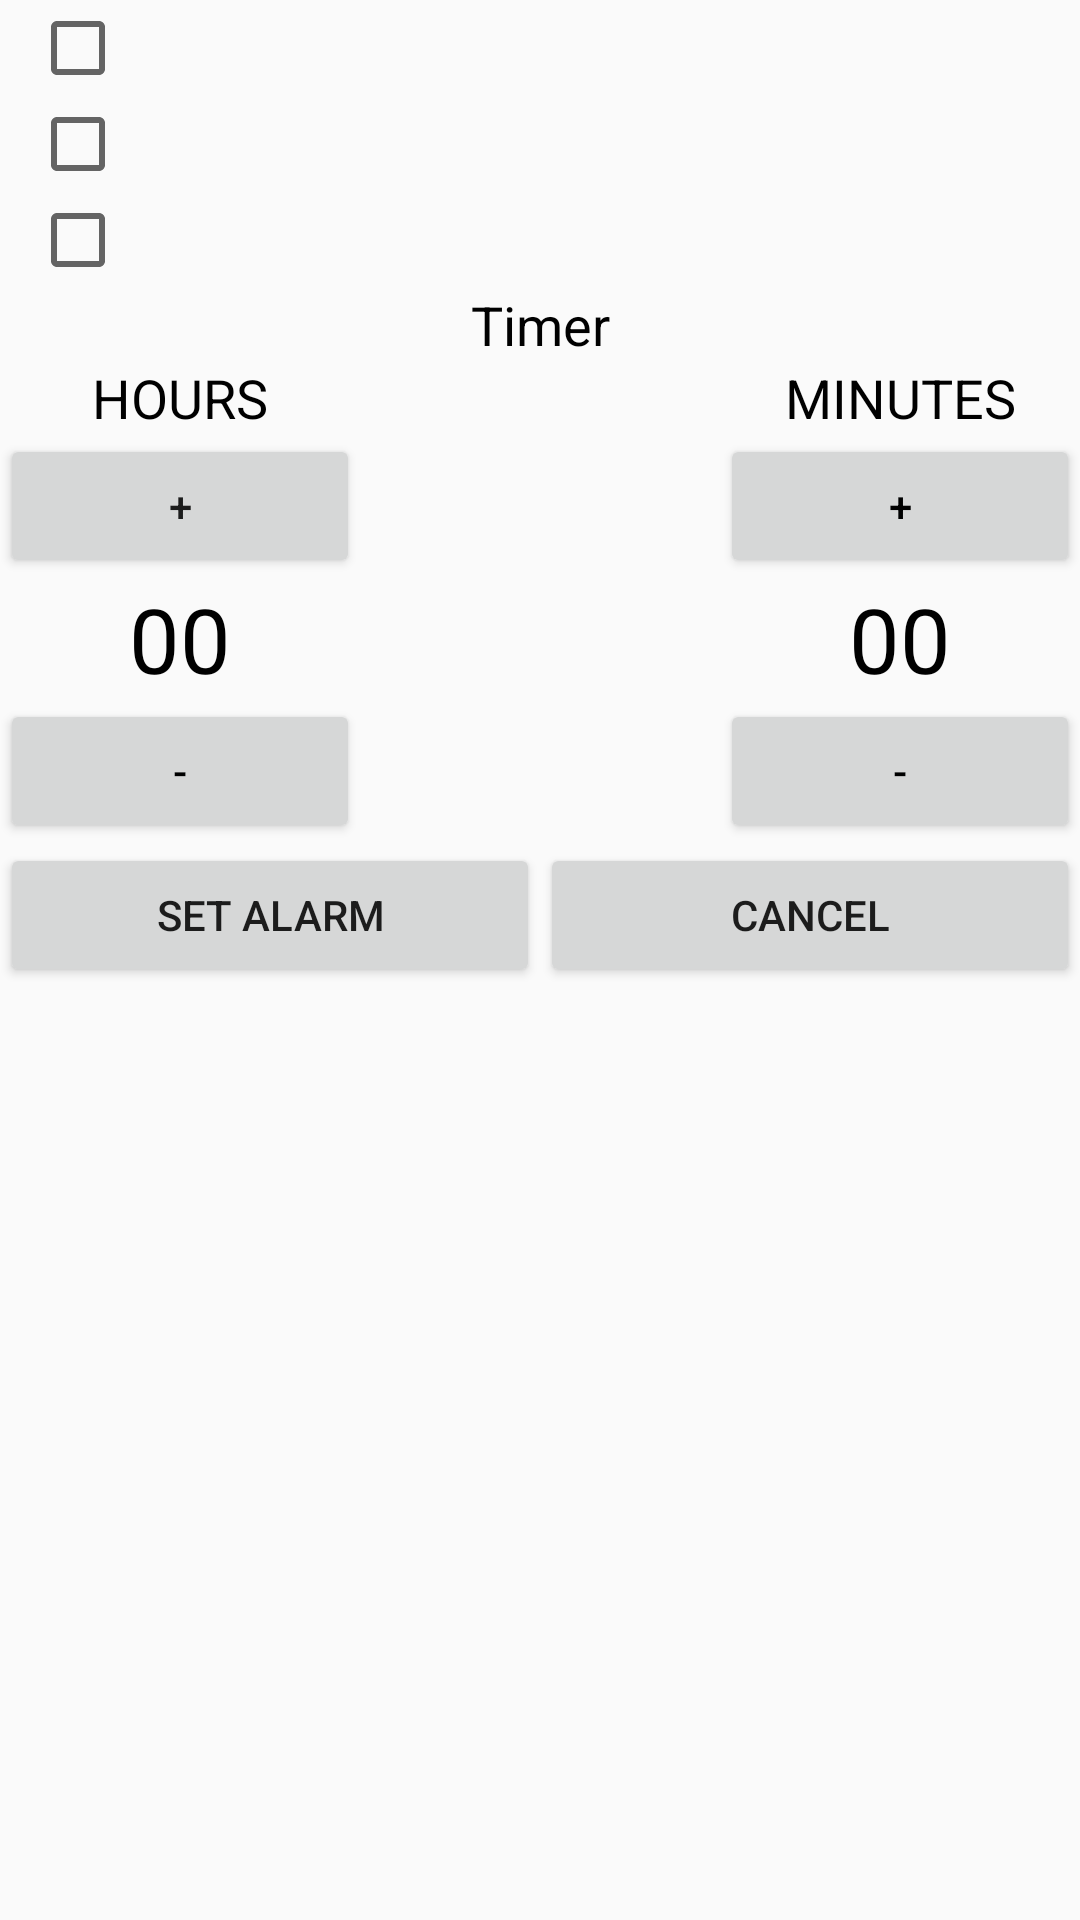

Here is an Android app screen rendered from its layout file. Give the layout XML and the strings, colors and styles it references.
<!-- AndroidManifest.xml: application theme MyAppTheme -->
<!-- res/layout/alarm.xml -->
<?xml version="1.0" encoding="utf-8"?>
<LinearLayout xmlns:android="http://schemas.android.com/apk/res/android"
    android:layout_width="match_parent"
    android:layout_height="match_parent"
    android:orientation="vertical" >

    <CheckBox
        android:id="@+id/alarm1"
        android:layout_width="fill_parent"
        android:layout_height="wrap_content"
        android:layout_marginLeft="10dp" />

    <CheckBox
        android:id="@+id/alarm2"
        android:layout_width="fill_parent"
        android:layout_height="wrap_content"
        android:layout_marginLeft="10dp" />

    <CheckBox
        android:id="@+id/alarm3"
        android:layout_width="fill_parent"
        android:layout_height="wrap_content"
        android:layout_marginLeft="10dp" />

    <TextView
        android:layout_width="fill_parent"
        android:layout_height="wrap_content"
        android:gravity="center_horizontal"
        android:text="Timer"
        android:textColor="@color/text"
        android:textSize="18sp" />
    
    <LinearLayout 
        android:layout_width="fill_parent"
        android:layout_height="wrap_content"
        android:orientation="horizontal"
        >

        <TextView
            android:layout_width="0dp"
            android:layout_height="wrap_content"
            android:layout_weight="1"
            android:gravity="center"
            android:text="HOURS"
            android:textColor="@color/text"
            android:textSize="18sp" />
        <TextView 
            android:layout_width="0dp"
            android:layout_weight="1"
            android:layout_height="wrap_content"
			android:textSize="14dp"
            android:textColor="@color/text"
            />

        <TextView
            android:layout_width="0dp"
            android:layout_height="wrap_content"
            android:layout_weight="1"
            android:gravity="center"
            android:text="MINUTES"
            android:textColor="@color/text"
            android:textSize="18sp" />
    </LinearLayout>
    
    <LinearLayout 
        android:layout_width="fill_parent"
        android:layout_height="wrap_content"
        android:orientation="horizontal"
        >
        <Button
            android:layout_width="0dp"
            android:layout_weight="1"
            android:layout_height="wrap_content"
            android:text="+"
            android:gravity="center"
			android:textSize="14dp"
			android:id="@+id/hour_add"
            />
        <TextView 
            android:layout_width="0dp"
            android:layout_weight="1"
            android:layout_height="wrap_content"
			android:textSize="14dp"
            android:textColor="@color/text"
            />
        <Button
            android:layout_width="0dp"
            android:layout_weight="1"
            android:layout_height="wrap_content"
            android:text="+"
            android:gravity="center"
			android:textSize="14dp"
			android:id="@+id/minute_add"
            android:textColor="@color/text"
            />       
    </LinearLayout>
    
    <LinearLayout 
        android:layout_width="fill_parent"
        android:layout_height="wrap_content"
        android:orientation="horizontal"
        >
        <TextView 
            android:layout_width="0dp"
            android:layout_weight="1"
            android:layout_height="wrap_content"
            android:text="00"
			android:textSize="30dp"
			android:id="@+id/hour"
			android:gravity="center"
            android:textColor="@color/text"
            />
        <TextView 
            android:layout_width="0dp"
            android:layout_weight="1"
            android:layout_height="wrap_content"
			android:textSize="18dp"
            android:textColor="@color/text"
            />
        <TextView 
            android:layout_width="0dp"
            android:layout_weight="1"
            android:layout_height="wrap_content"
            android:text="00"
			android:textSize="30dp"
			android:id="@+id/minute"
			android:gravity="center"
            android:textColor="@color/text"
            />       
    </LinearLayout>
    
    <LinearLayout 
        android:layout_width="fill_parent"
        android:layout_height="wrap_content"
        android:orientation="horizontal"
        >
        <Button
            android:layout_width="0dp"
            android:layout_weight="1"
            android:layout_height="wrap_content"
            android:text="-"
            android:gravity="center"
			android:textSize="14dp"
			android:id="@+id/hour_minus"
            android:textColor="@color/text"
            />
        <TextView 
            android:layout_width="0dp"
            android:layout_weight="1"
            android:layout_height="wrap_content"
			android:textSize="14dp"
            android:textColor="@color/text"
            />
        <Button 
            android:layout_width="0dp"
            android:layout_weight="1"
            android:layout_height="wrap_content"
            android:text="-"
            android:gravity="center"
			android:textSize="14dp"
			android:id="@+id/minute_minus"
            android:textColor="@color/text"
            />       
    </LinearLayout> 
      
    <LinearLayout
        android:layout_width="fill_parent"
        android:layout_height="wrap_content"
        android:orientation="horizontal"
        >
        <Button
            android:layout_width="0dp"
            android:layout_weight="1"
            android:layout_height="wrap_content"
            android:text="Set Alarm"
            android:id="@+id/alarm_set"
            />
        <Button
            android:layout_width="0dp"
            android:layout_weight="1"
            android:layout_height="wrap_content"
            android:text="Cancel"
            android:id="@+id/alarm_cancel"
            />
    </LinearLayout>
    

</LinearLayout>
<!-- resources referenced by this layout -->
<resources>
  <color name="text">#000000</color>
  <style name="MyAppTheme" parent="@style/AppTheme" />
  <style name="AppTheme" parent="Theme.AppCompat.Light.NoActionBar">
          
          <item name="colorPrimary">@color/actionbar_bg</item>
          <item name="colorPrimaryDark">@color/colorPrimaryDark</item>
          <item name="colorAccent">@color/colorAccent</item>
      </style>
  <color name="actionbar_bg">#f9f9f9</color>
  <color name="colorPrimaryDark">#303F9F</color>
  <color name="colorAccent">#000000</color>
</resources>
